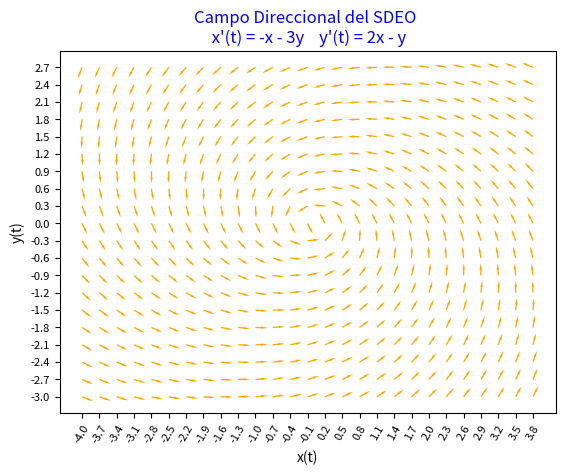

Generate this figure with matplotlib:
# -*- coding: utf-8 -*-
"""
Campo Direccional de una SEDO 

                       x'(t) = -x - 3y
                       
                       y'(t) = 2x - y 

 con punto de equilibrio tipo foco estable
             
Motivación: Tesis Maestria
            Prerequsito Fractales              

Tema:  Linear Stability Analysis

Referencias:
    Python for Mathematical Thinking (Editado) 2026 Singh Raman 
    página 340
    
Software:
    Pyton 3.14.7
    Spyder 6.1.6
    
Autor : Roberto Méndez Méndez   
Creado: 1 Septiembre 2026. 
"""

import numpy as np
import matplotlib.pyplot as plt

# Definicónd e la Derivada
def X(x,y):
    return -x - 3*y

def Y(x,y):
    return 2*x - y

#  nx, ny = .3, .3
nt, nx = .3, .3
x = np.arange(-4, 4, nt)
y = np.arange(-3, 3, nx)

# MESHGRID
Xp, Yp = np.meshgrid(x, y)

# Derivative
dx = X(Xp,Yp)
dy = Y(Xp,Yp)

# Normalización
N = np.sqrt(dx**2 + dy**2)
dxu = dx/N
dyu = dy/N

# Gráfica Directional Field
plt.quiver(Xp,Yp,dxu,dyu, color = "orange",  headwidth = 2)
plt.xticks(x, rotation = 60, fontsize=8)
plt.yticks(y, fontsize=8 )
plt.title(('Campo Direccional del SDEO \n '+
           "x'(t) = -x - 3y    y'(t) = 2x - y"), color='blue',
          fontsize ='large')
plt.xlabel("x(t)")
plt.ylabel("y(t)")
plt.axis('scaled') 
plt.show()
